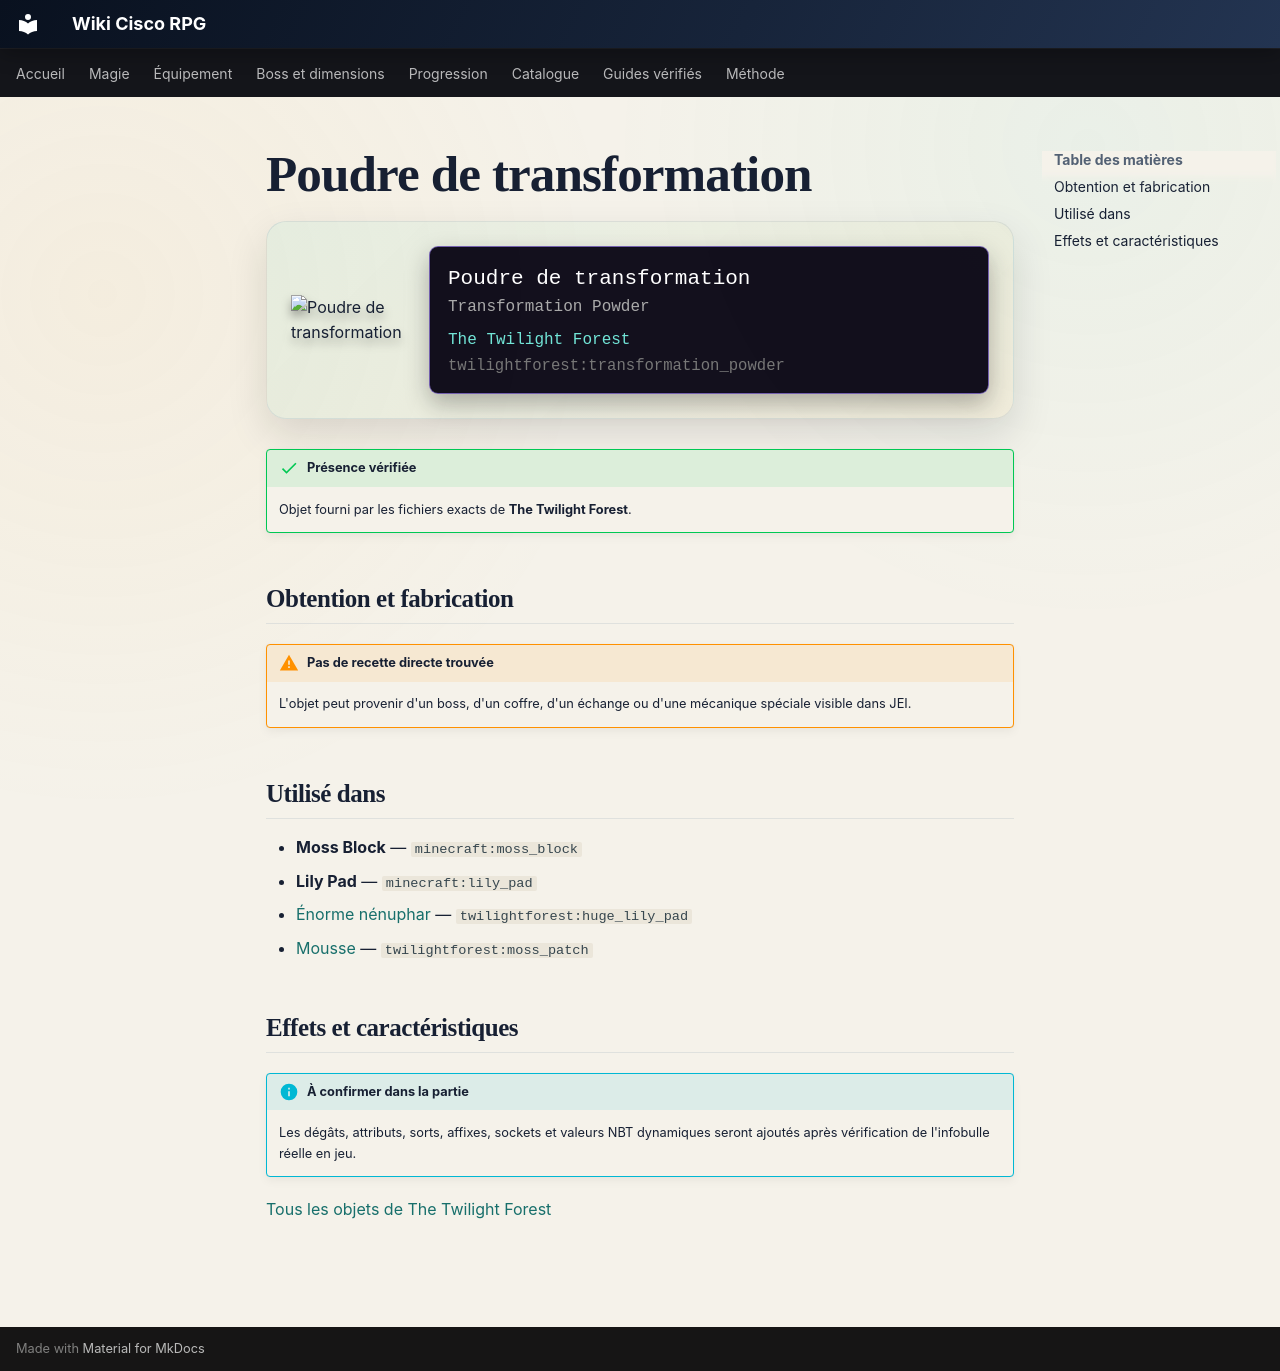

repository: Kloups-Dev/wiki-cisco-rpg · page: catalogue/objets/twilightforest/transformation_powder/index.html · generator: mkdocs

# Poudre de transformation

<div class="mc-item-showcase">
<img class="mc-item-icon" src="../../../../assets/generated/items/twilightforest/transformation_powder.png" alt="Poudre de transformation">
<div class="mc-tooltip-card">
<div class="mc-tooltip-card__name">Poudre de transformation</div>
<div class="mc-tooltip-card__alias">Transformation Powder</div>
<div class="mc-tooltip-card__mod">The Twilight Forest</div>
<div class="mc-tooltip-card__id">twilightforest:transformation_powder</div>
</div>
</div>

!!! success "Présence vérifiée"
    Objet fourni par les fichiers exacts de **The Twilight Forest**.

## Obtention et fabrication

!!! warning "Pas de recette directe trouvée"
    L'objet peut provenir d'un boss, d'un coffre, d'un échange ou d'une mécanique spéciale visible dans JEI.

## Utilisé dans

- **Moss Block** — <code>minecraft:moss_block</code>
- **Lily Pad** — <code>minecraft:lily_pad</code>
- [Énorme nénuphar](../../../catalogue/objets/twilightforest/huge_lily_pad.md) — <code>twilightforest:huge_lily_pad</code>
- [Mousse](../../../catalogue/objets/twilightforest/moss_patch.md) — <code>twilightforest:moss_patch</code>

## Effets et caractéristiques

!!! info "À confirmer dans la partie"
    Les dégâts, attributs, sorts, affixes, sockets et valeurs NBT dynamiques seront ajoutés après vérification de l'infobulle réelle en jeu.

[Tous les objets de The Twilight Forest](../../../contenu/twilight-forest.md)
